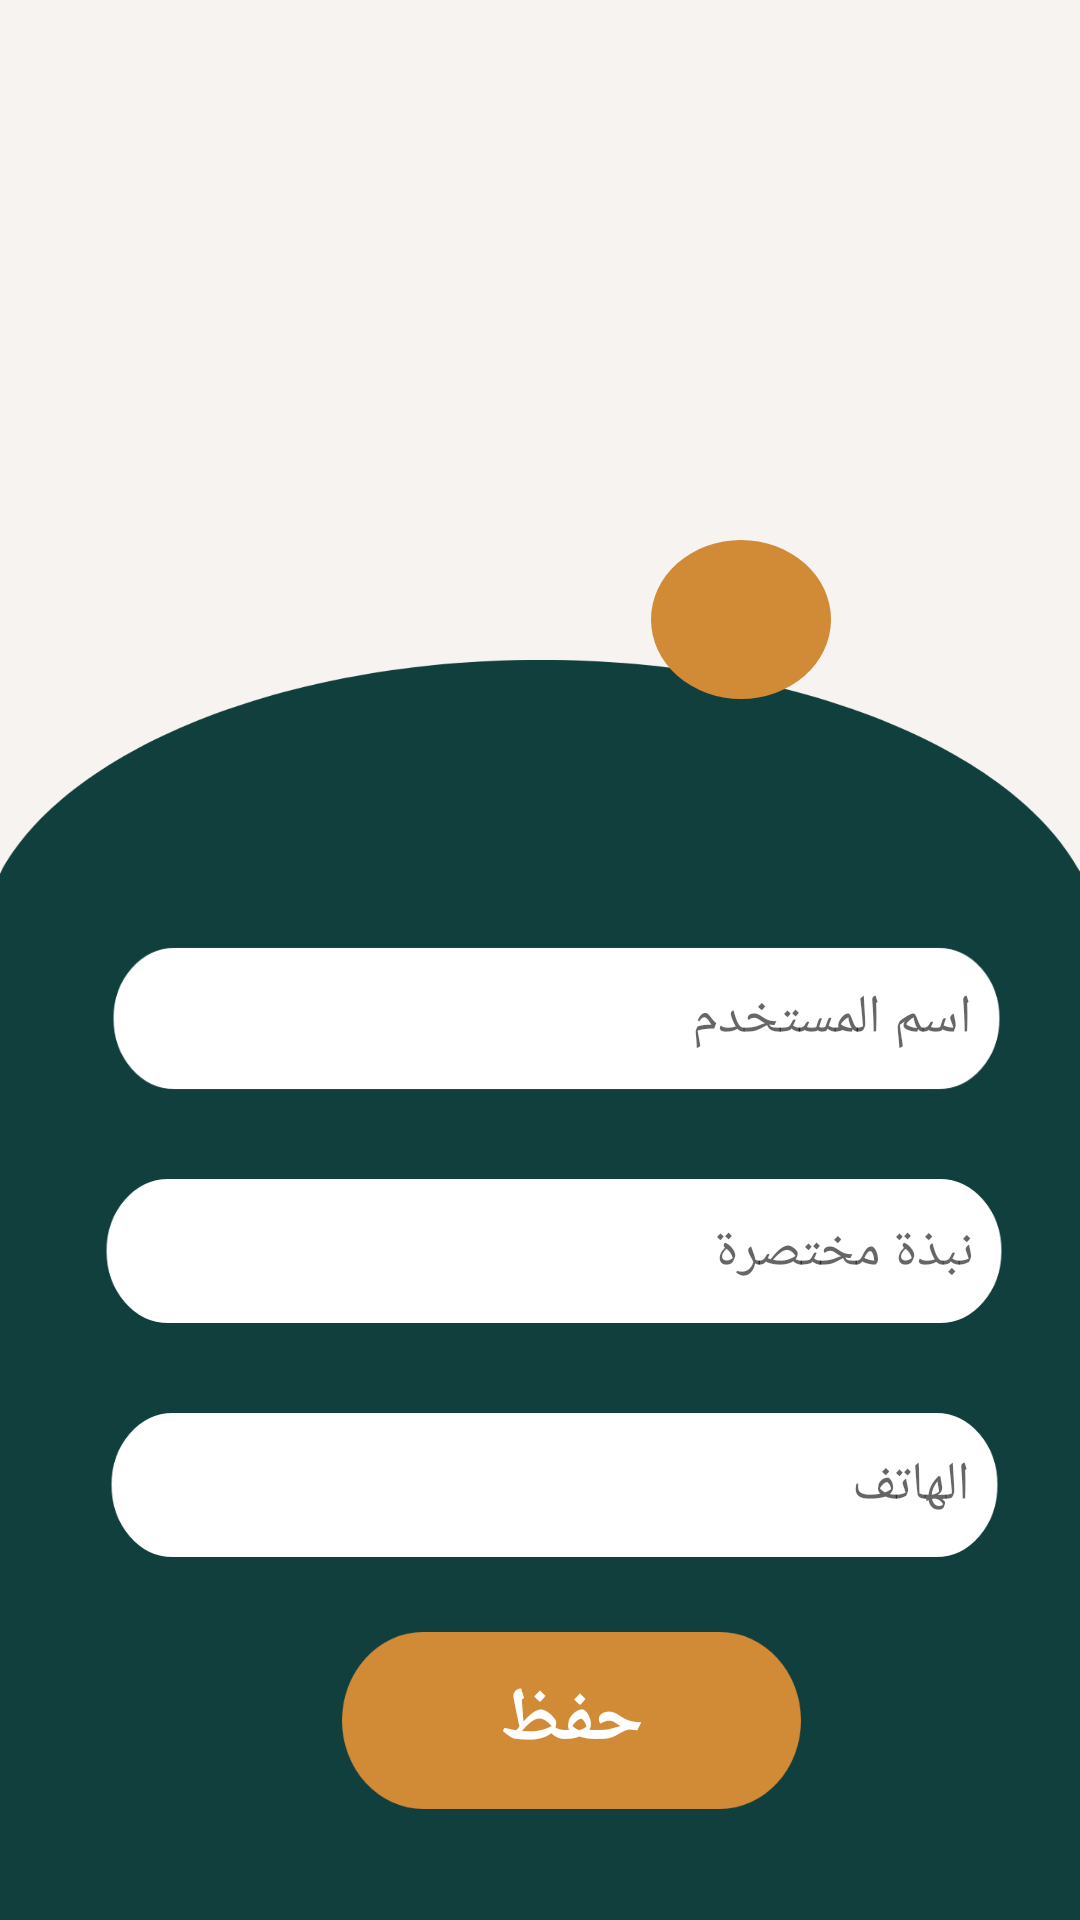

Android layout source for this screen:
<!-- AndroidManifest.xml: application theme Theme.ArtistCommunity -->
<!-- res/layout/fragment_edit_profile.xml -->
<?xml version="1.0" encoding="utf-8"?>
<androidx.constraintlayout.widget.ConstraintLayout
    xmlns:android="http://schemas.android.com/apk/res/android"
    xmlns:app="http://schemas.android.com/apk/res-auto"
    xmlns:tools="http://schemas.android.com/tools"
    android:layout_width="match_parent"
    android:layout_height="match_parent"
    android:background="@drawable/profile"
    tools:context=".ui.ProfileFragment">


    <ImageView
        android:id="@+id/image_view"
        android:layout_width="217dp"
        android:layout_height="207dp"
        android:layout_marginTop="28dp"
        android:src="@drawable/user"
        app:layout_constraintEnd_toEndOf="parent"
        app:layout_constraintStart_toStartOf="parent"
        app:layout_constraintTop_toTopOf="parent" />

    <ImageView
        android:id="@+id/edit_user_photo"
        android:layout_width="60dp"
        android:layout_height="53dp"
        android:layout_marginTop="180dp"
        android:src="@drawable/ic_edit"
        android:padding="8dp"
        android:background="@drawable/button2"
        app:layout_constraintEnd_toEndOf="parent"
        app:layout_constraintHorizontal_bias="0.723"
        app:layout_constraintStart_toStartOf="parent"
        app:layout_constraintTop_toTopOf="parent" />

    <ProgressBar
        android:id="@+id/progressbar_pic"
        android:layout_width="wrap_content"
        android:layout_height="wrap_content"
        android:layout_centerInParent="true"
        android:visibility="invisible"
        app:layout_constraintBottom_toBottomOf="@+id/image_view"
        app:layout_constraintEnd_toEndOf="@id/image_view"
        app:layout_constraintStart_toStartOf="@id/image_view"
        app:layout_constraintTop_toTopOf="@+id/image_view" />

    <EditText
        android:id="@+id/edit_text_name"
        android:layout_width="297dp"
        android:layout_height="49dp"
        android:layout_marginTop="80dp"
        android:padding="10dp"
        android:paddingStart="20dp"
        android:background="@drawable/field"
        android:hint="اسم المستخدم"
        app:layout_constraintEnd_toEndOf="parent"
        app:layout_constraintHorizontal_bias="0.587"
        app:layout_constraintStart_toStartOf="parent"
        app:layout_constraintTop_toBottomOf="@+id/image_view" />

    <EditText
        android:id="@+id/edit_text_bio"
        android:layout_width="300dp"
        android:layout_height="50dp"
        android:layout_marginTop="28dp"
        android:padding="10dp"
        android:paddingStart="20dp"
        android:background="@drawable/field"
        android:hint="نبذة مختصرة"
        app:layout_constraintEnd_toEndOf="parent"
        app:layout_constraintHorizontal_bias="0.576"
        app:layout_constraintStart_toStartOf="parent"
        app:layout_constraintTop_toBottomOf="@+id/edit_text_name" />

















    <ProgressBar
        android:id="@+id/progressbar"
        android:layout_width="wrap_content"
        android:layout_height="wrap_content"
        android:layout_gravity="center_horizontal"
        android:layout_margin="10dp"
        android:visibility="invisible"
        app:layout_constraintEnd_toEndOf="parent"
        app:layout_constraintStart_toStartOf="parent"
        app:layout_constraintTop_toBottomOf="@+id/image_view" />

    <EditText
        android:id="@+id/edit_text_phone"
        android:layout_width="297dp"
        android:layout_height="50dp"
        android:layout_marginTop="28dp"
        android:background="@drawable/field"
        android:hint="الهاتف"
        android:padding="10dp"
        android:paddingStart="20dp"
        app:layout_constraintEnd_toEndOf="parent"
        app:layout_constraintHorizontal_bias="0.578"
        app:layout_constraintStart_toStartOf="parent"
        app:layout_constraintTop_toBottomOf="@+id/edit_text_bio" />

    <androidx.appcompat.widget.AppCompatButton
            android:id="@+id/button_save"
            android:layout_width="153dp"
            android:layout_height="59dp"
            android:layout_marginTop="24dp"
            android:background="@drawable/button"
            android:backgroundTint="@color/yellow"
            android:text="حفظ"
            android:textColor="@color/white"
            android:textSize="25dp"
            android:textStyle="bold"
            app:layout_constraintEnd_toEndOf="parent"
            app:layout_constraintHorizontal_bias="0.55"
            app:layout_constraintStart_toStartOf="parent"
            app:layout_constraintTop_toBottomOf="@+id/edit_text_phone" />


</androidx.constraintlayout.widget.ConstraintLayout>
<!-- resources referenced by this layout -->
<resources>
  <color name="white">#FFFFFFFF</color>
  <color name="yellow">#D18A36</color>
  <!-- drawable button (drawable) -->
  <?xml version="1.0" encoding="utf-8"?>
  <shape xmlns:android="http://schemas.android.com/apk/res/android"
      android:shape="rectangle">
      <stroke android:color="@color/yellow"/>
      <solid  android:color="@color/yellow"/>
      <corners android:radius="180dp"/>
  
  </shape>
  <!-- drawable button2 (drawable) -->
  <?xml version="1.0" encoding="utf-8"?>
  <shape xmlns:android="http://schemas.android.com/apk/res/android"
      android:shape="oval">
      <stroke android:color="@color/yellow"/>
      <solid  android:color="@color/yellow"/>
      <corners android:radius="360dp"/>
  
  </shape>
  <!-- drawable field: png bitmap (drawable-hdpi, 3573 bytes) -->
  <!-- drawable profile: png bitmap (drawable-hdpi, 23377 bytes) -->
  <style name="Theme.ArtistCommunity" parent="Theme.MaterialComponents.DayNight.DarkActionBar">
          
          <item name="colorPrimary">@color/purple_500</item>
          <item name="colorPrimaryVariant">@color/purple_700</item>
          <item name="colorOnPrimary">@color/white</item>
          
          <item name="colorSecondary">@color/teal_200</item>
          <item name="colorSecondaryVariant">@color/teal_700</item>
          <item name="colorOnSecondary">@color/black</item>
          
          <item name="android:statusBarColor" tools:targetApi="l">?attr/colorPrimaryVariant</item>
          
      </style>
  <color name="purple_500">#FF6200EE</color>
  <color name="purple_700">#FF3700B3</color>
  <color name="teal_200">#FF03DAC5</color>
  <color name="teal_700">#FF018786</color>
  <color name="black">#FF000000</color>
</resources>
